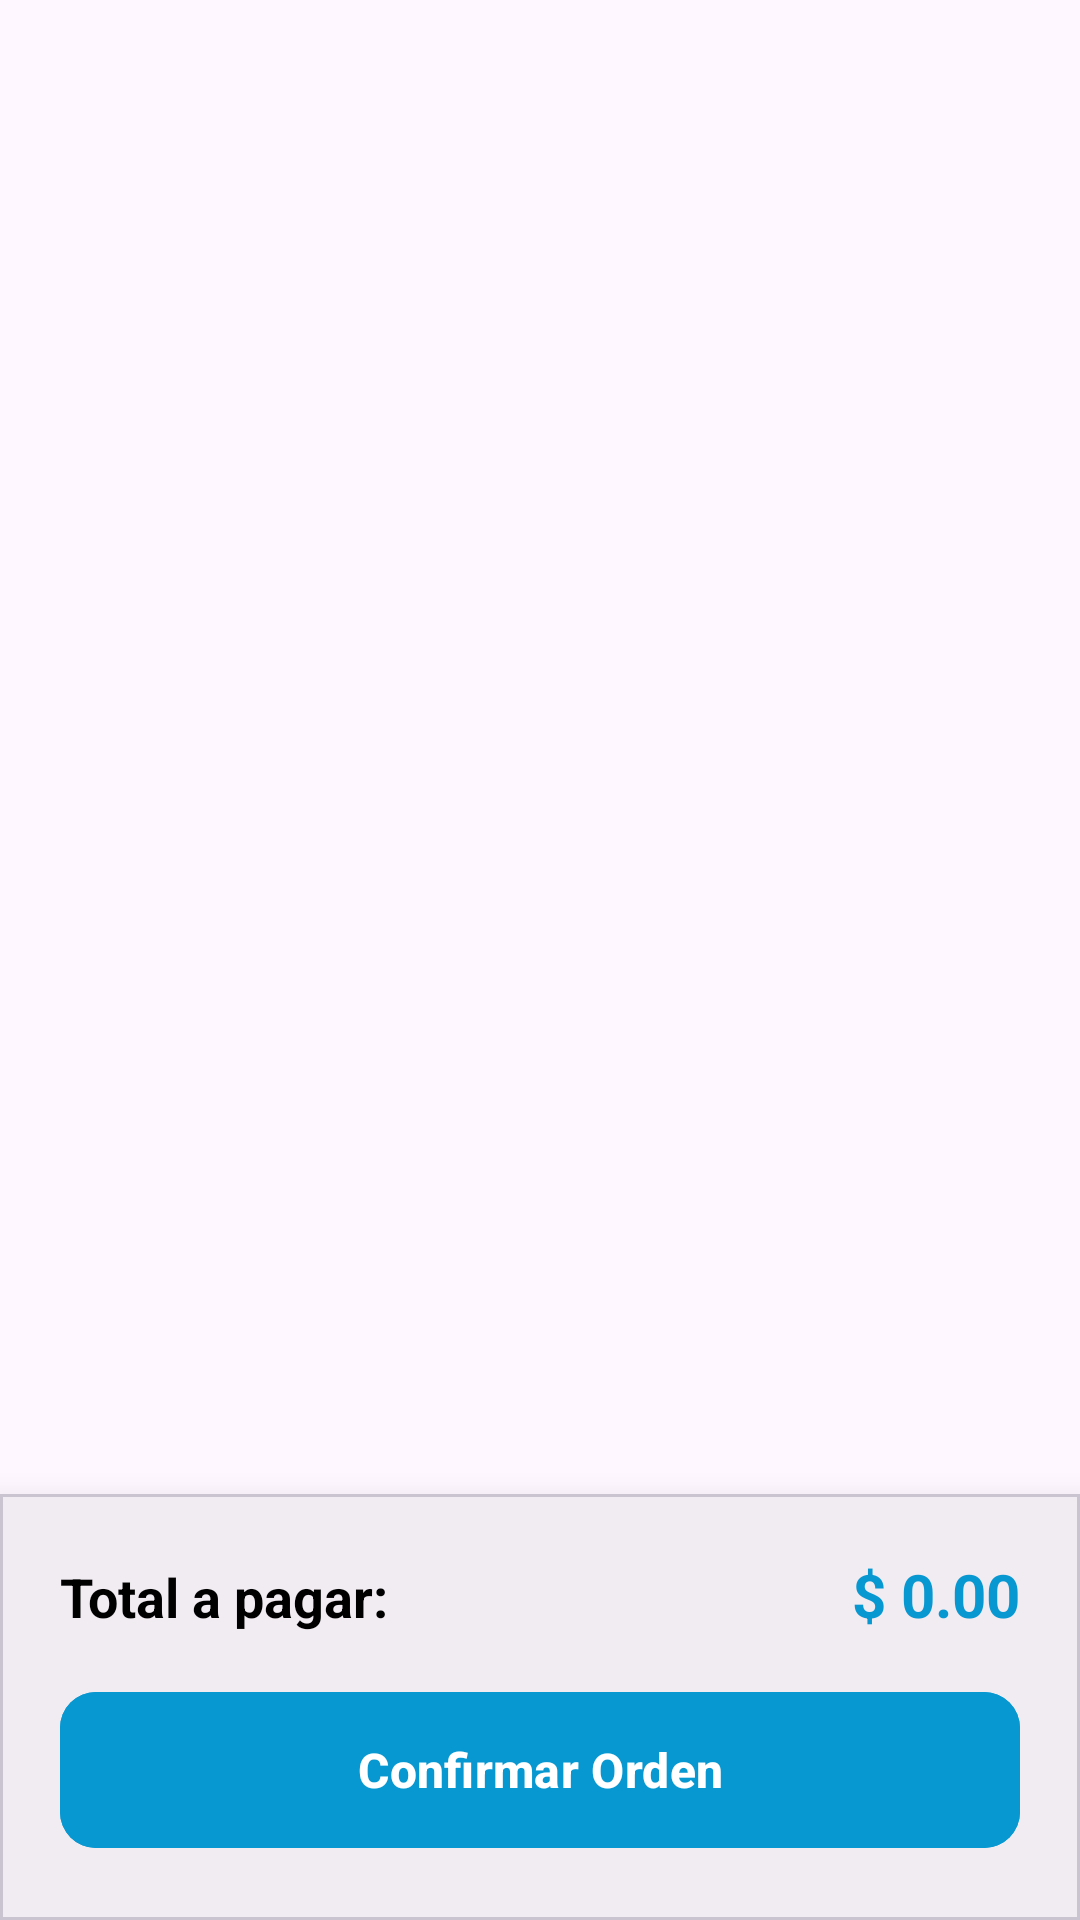

Here is an Android app screen rendered from its layout file. Give the layout XML and the strings, colors and styles it references.
<!-- AndroidManifest.xml: application theme Theme.TecnoTech -->
<!-- res/layout/fragment_carrito.xml -->
<?xml version="1.0" encoding="utf-8"?>
<LinearLayout
    xmlns:android="http://schemas.android.com/apk/res/android"
    xmlns:tools="http://schemas.android.com/tools"
    android:layout_width="match_parent"
    android:layout_height="match_parent"
    android:orientation="vertical"
    android:layout_marginBottom="80dp"
    xmlns:app="http://schemas.android.com/apk/res-auto"
    tools:context=".Cliente.Bottom_Nav_Fragments_Cliente.FragmentCarrito">

    <androidx.recyclerview.widget.RecyclerView
        android:id="@+id/carritoRv"
        app:layoutManager="androidx.recyclerview.widget.GridLayoutManager"
        tools:listitem="@layout/item_carrito_c"
        app:spanCount="1"
        android:layout_width="match_parent"
        android:layout_height="0dp"
        android:layout_weight="1"/>

    <com.google.android.material.card.MaterialCardView
        android:layout_width="match_parent"
        android:layout_height="wrap_content"
        app:cardElevation="15dp"
        app:cardCornerRadius="0dp">

        <LinearLayout
            android:layout_width="match_parent"
            android:layout_height="wrap_content"
            android:orientation="vertical"
            android:padding="20dp">

            <LinearLayout
                android:layout_width="match_parent"
                android:layout_height="wrap_content"
                android:orientation="horizontal"
                android:layout_marginBottom="15dp">

                <TextView
                    android:layout_width="0dp"
                    android:layout_height="wrap_content"
                    android:layout_weight="1"
                    android:text="@string/tvTotalPagar"
                    android:textSize="18sp"
                    android:textColor="@color/black"
                    android:textStyle="bold" />

                <TextView
                    android:id="@+id/sumaProductos"
                    android:layout_width="wrap_content"
                    android:layout_height="wrap_content"
                    android:text="@string/tvValorTotal"
                    android:textSize="20sp"
                    android:textColor="@color/azul"
                    android:textStyle="bold" />
            </LinearLayout>

            <com.google.android.material.button.MaterialButton
                android:id="@+id/btnConfirmarOrden"
                android:layout_width="match_parent"
                android:layout_height="60dp"
                android:text="@string/btnConfirmarOrden"
                android:textSize="16sp"
                android:textStyle="bold"
                app:cornerRadius="12dp"
                android:backgroundTint="@color/azul" />

        </LinearLayout>
    </com.google.android.material.card.MaterialCardView>




</LinearLayout>
<!-- res/layout/item_carrito_c.xml (included above) -->
<?xml version="1.0" encoding="utf-8"?>
<com.google.android.material.card.MaterialCardView
    xmlns:android="http://schemas.android.com/apk/res/android"
    android:layout_width="match_parent"
    android:layout_height="wrap_content"
    xmlns:app="http://schemas.android.com/apk/res-auto"
    app:cardCornerRadius="10dp"
    app:cardUseCompatPadding="true">

    <androidx.appcompat.widget.LinearLayoutCompat
        android:layout_width="match_parent"
        android:layout_height="wrap_content"
        android:padding="5dp"
        android:orientation="vertical">

        <RelativeLayout
            android:layout_width="match_parent"
            android:layout_height="wrap_content">

            <com.google.android.material.imageview.ShapeableImageView
                android:id="@+id/imagenPCar"
                android:layout_width="100dp"
                android:layout_height="100dp"
                android:src="@drawable/icoproduc"
                android:layout_marginTop="2dp"
                android:scaleType="centerCrop"/>

            <TextView
                android:id="@+id/nombrePCar"
                android:text="@string/nombrePCar"
                android:layout_toEndOf="@id/imagenPCar"
                android:layout_marginStart="10dp"
                android:textColor="@color/azulClaro"
                android:textSize="16sp"
                android:textStyle="bold"
                android:layout_width="wrap_content"
                android:layout_height="wrap_content"/>

            <TextView
                android:id="@+id/precioFinalPCar"
                android:text="@string/precioFinalPCar"
                android:layout_below="@id/nombrePCar"
                android:layout_toEndOf="@id/imagenPCar"
                android:layout_marginStart="10dp"
                android:textSize="17sp"
                android:layout_width="wrap_content"
                android:layout_height="wrap_content"/>


            <TextView
                android:id="@+id/precioOriginalPCar"
                android:text="@string/precioOriginalPCar"
                android:layout_below="@id/precioFinalPCar"
                android:layout_toEndOf="@id/imagenPCar"
                android:layout_marginStart="10dp"
                android:textSize="17sp"
                android:layout_width="wrap_content"
                android:layout_height="wrap_content"/>

        </RelativeLayout>

        <androidx.appcompat.widget.LinearLayoutCompat
            android:layout_width="match_parent"
            android:layout_height="wrap_content"
            android:orientation="horizontal"
            android:layout_gravity="bottom"
            android:gravity="center_horizontal"
            android:layout_marginStart="10dp"
            android:layout_marginEnd="10dp"
            android:layout_marginBottom="5dp">

            <ImageButton
                android:id="@+id/btnDisminuir"
                android:layout_gravity="center_vertical"
                android:background="@null"
                android:layout_marginEnd="5dp"
                android:src="@drawable/ico_disminuir"
                android:layout_width="wrap_content"
                android:layout_height="wrap_content"/>

            <TextView
                android:id="@+id/cantidadPCar"
                android:text="@string/canrtidadPCar"
                android:textSize="18sp"
                android:layout_width="wrap_content"
                android:layout_height="wrap_content"/>

            <ImageButton
                android:id="@+id/brnAumentar"
                android:layout_gravity="center_vertical"
                android:background="@null"
                android:layout_marginStart="5dp"
                android:src="@drawable/ico_incrementar"
                android:layout_width="wrap_content"
                android:layout_height="wrap_content"/>

            <ImageButton
                android:id="@+id/btnEliminar"
                android:src="@drawable/borrarico"
                android:background="@null"
                android:layout_marginStart="30dp"
                android:layout_width="wrap_content"
                android:layout_height="wrap_content"/>



        </androidx.appcompat.widget.LinearLayoutCompat>


    </androidx.appcompat.widget.LinearLayoutCompat>

</com.google.android.material.card.MaterialCardView>
<!-- resources referenced by this layout -->
<resources>
  <color name="azul">#0898D1</color>
  <color name="azulClaro">#00B4F7</color>
  <color name="black">#FF000000</color>
  <!-- drawable borrarico: png bitmap (drawable, 1461 bytes) -->
  <string name="btnConfirmarOrden">Confirmar Orden</string>
  <string name="canrtidadPCar">1</string>
  <string name="nombrePCar">Nombre del producto</string>
  <string name="precioFinalPCar">00</string>"
  <string name="precioOriginalPCar">00</string>
  <string name="tvTotalPagar">Total a pagar:</string>
  <string name="tvValorTotal">$ 0.00</string>
  <style name="Theme.TecnoTech" parent="Base.Theme.TecnoTech" />
  <style name="Base.Theme.TecnoTech" parent="Theme.Material3.DayNight.NoActionBar">
          <item name="android:statusBarColor">@color/gris_oscuro</item>
          <item name="android:windowLightStatusBar">true</item>
          
          <item name="colorPrimary">@color/gris_oscuro</item>
  
      </style>
  <color name="gris_oscuro">#ABABAB</color>
</resources>
